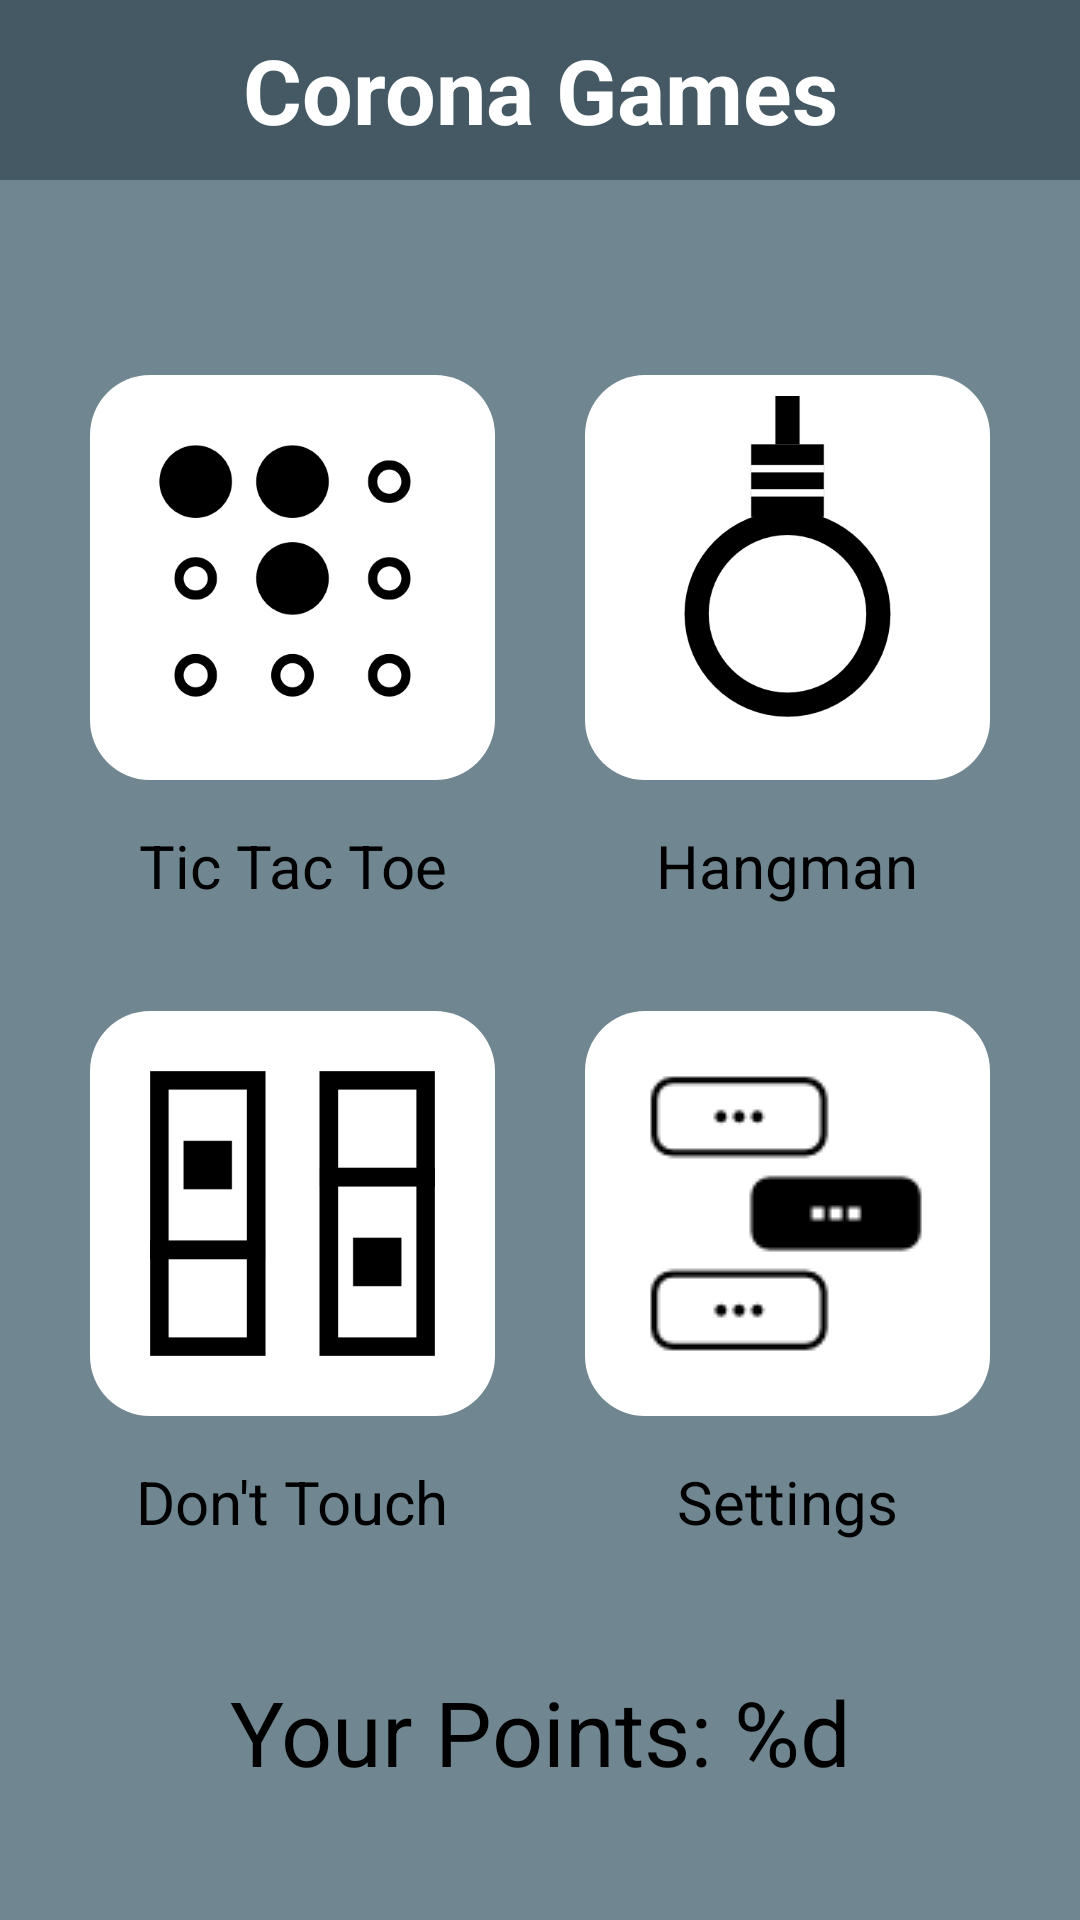

Reconstruct the res/layout file that produces this screen, plus the resources it refers to.
<!-- AndroidManifest.xml: application theme Theme.AppCompat.NoActionBar -->
<!-- res/layout/activity_main.xml -->
<?xml version="1.0" encoding="utf-8"?>
<androidx.constraintlayout.widget.ConstraintLayout xmlns:android="http://schemas.android.com/apk/res/android"
    xmlns:app="http://schemas.android.com/apk/res-auto"
    xmlns:tools="http://schemas.android.com/tools"
    android:layout_width="match_parent"
    android:layout_height="match_parent"
    android:background="@color/colorWelcomeScreenBackground"
    android:textColor="@android:color/black"
    tools:context=".MainActivity">

    <TextView
        android:id="@+id/tvGameTitle"
        android:layout_width="match_parent"
        android:layout_height="60dp"
        android:background="@color/colorWelcomeScreenPrimaryColor"
        android:gravity="center"
        android:text="@string/app_name"
        android:textAlignment="center"
        android:textColor="@color/colorWelcomeScreenPrimaryTextColor"
        android:textSize="30sp"
        android:textStyle="bold"
        app:layout_constraintTop_toTopOf="parent"
        tools:layout_editor_absoluteX="0dp"/>

    <TableLayout
        android:id="@+id/welcomeScreenGamesTable"
        android:layout_width="match_parent"
        android:layout_height="0dp"
        android:layout_marginStart="15dp"
        android:layout_marginTop="50dp"
        android:layout_marginEnd="15dp"
        android:stretchColumns="*"
        app:layout_constraintEnd_toEndOf="parent"
        app:layout_constraintStart_toStartOf="parent"
        app:layout_constraintTop_toBottomOf="@+id/tvGameTitle">

        <TableRow
            android:layout_width="match_parent"
            android:layout_height="match_parent">

            <ImageButton
                android:id="@+id/btnMainTicTacToe"
                style="@style/styleWelcomeScreenButtons"
                android:contentDescription="@string/main_tictactoe"
                android:src="@drawable/icon_tictactoe" />

            <ImageButton
                android:id="@+id/btnMainHangman"
                style="@style/styleWelcomeScreenButtons"
                android:contentDescription="@string/main_hangman"
                android:src="@drawable/icon_hangman" />

        </TableRow>

        <TableRow>

            <TextView
                android:id="@+id/tvMainTicTacToe"
                style="@style/styleWelcomeScreenText"
                android:text="@string/main_tictactoe" />

            <TextView
                android:id="@+id/tvMainHangman"
                style="@style/styleWelcomeScreenText"
                android:text="@string/main_hangman" />
        </TableRow>

        <TableRow
            android:layout_width="match_parent"
            android:layout_height="match_parent"
            android:layout_marginTop="20dp">

            <ImageButton
                android:id="@+id/btnMainWhiteTiles"
                style="@style/styleWelcomeScreenButtons"
                android:contentDescription="@string/main_donttouch"
                android:src="@drawable/icon_dont_touch" />

            <ImageButton
                android:id="@+id/btnMainSettings"
                style="@style/styleWelcomeScreenButtons"
                android:contentDescription="@string/main_settings"
                android:src="@drawable/icon_settings" />


        </TableRow>

        <TableRow>

            <TextView
                android:id="@+id/tvMainWhiteTiles"
                style="@style/styleWelcomeScreenText"
                android:text="@string/main_donttouch" />

            <TextView
                android:id="@+id/tvMainSettings"
                style="@style/styleWelcomeScreenText"
                android:text="@string/main_settings" />
        </TableRow>

    </TableLayout>

    <TextView
        android:id="@+id/tvMainPoints"
        android:layout_width="wrap_content"
        android:layout_height="wrap_content"
        android:text="@string/main_yourpoints"
        android:textAlignment="center"
        android:textColor="@android:color/black"
        android:textSize="30sp"
        app:layout_constraintBottom_toBottomOf="parent"
        app:layout_constraintEnd_toEndOf="parent"
        app:layout_constraintStart_toStartOf="parent"
        app:layout_constraintTop_toBottomOf="@+id/welcomeScreenGamesTable" />

</androidx.constraintlayout.widget.ConstraintLayout>
<!-- resources referenced by this layout -->
<resources>
  <color name="colorWelcomeScreenBackground">#708690</color>
  <color name="colorWelcomeScreenPrimaryColor">#445963</color>
  <color name="colorWelcomeScreenPrimaryTextColor">#FFFFFF</color>
  <!-- drawable icon_dont_touch: png bitmap (drawable, 2988 bytes) -->
  <!-- drawable icon_hangman: png bitmap (drawable, 12633 bytes) -->
  <!-- drawable icon_settings: png bitmap (drawable, 2421 bytes) -->
  <!-- drawable icon_tictactoe: png bitmap (drawable, 18234 bytes) -->
  <string name="app_name">Corona Games</string>
  <string name="main_donttouch" translatable="false">Don\'t Touch</string>
  <string name="main_hangman" translatable="false">Hangman</string>
  <string name="main_settings">Settings</string>
  <string name="main_tictactoe" translatable="false">Tic Tac Toe</string>
  <string name="main_yourpoints">Your Points: %d</string>
  <style name="styleWelcomeScreenButtons">
          <item name="android:scaleType">fitCenter</item>
          <item name="android:adjustViewBounds">true</item>
          <item name="android:layout_weight">1</item>
          <item name="android:background">@drawable/roundcorner</item>
          <item name="android:layout_margin">15dp</item>
        </style>
  <style name="styleWelcomeScreenText">
          <item name="android:layout_weight">1</item>
          <item name="android:layout_width">wrap_content</item>
          <item name="android:layout_height">wrap_content</item>
          <item name="android:textAlignment">center</item>
          <item name="android:textColor">@android:color/black</item>
          <item name="android:textSize">20sp</item>
        </style>
  <!-- drawable roundcorner (drawable) -->
  <?xml version="1.0" encoding="utf-8"?>
  <shape xmlns:android="http://schemas.android.com/apk/res/android">
      <solid android:color="#ffffff" />
      <padding android:left="7dp" android:top="7dp" android:right="7dp" android:bottom="7dp"/>
      <corners android:radius="20dp"/>
  </shape>
</resources>
